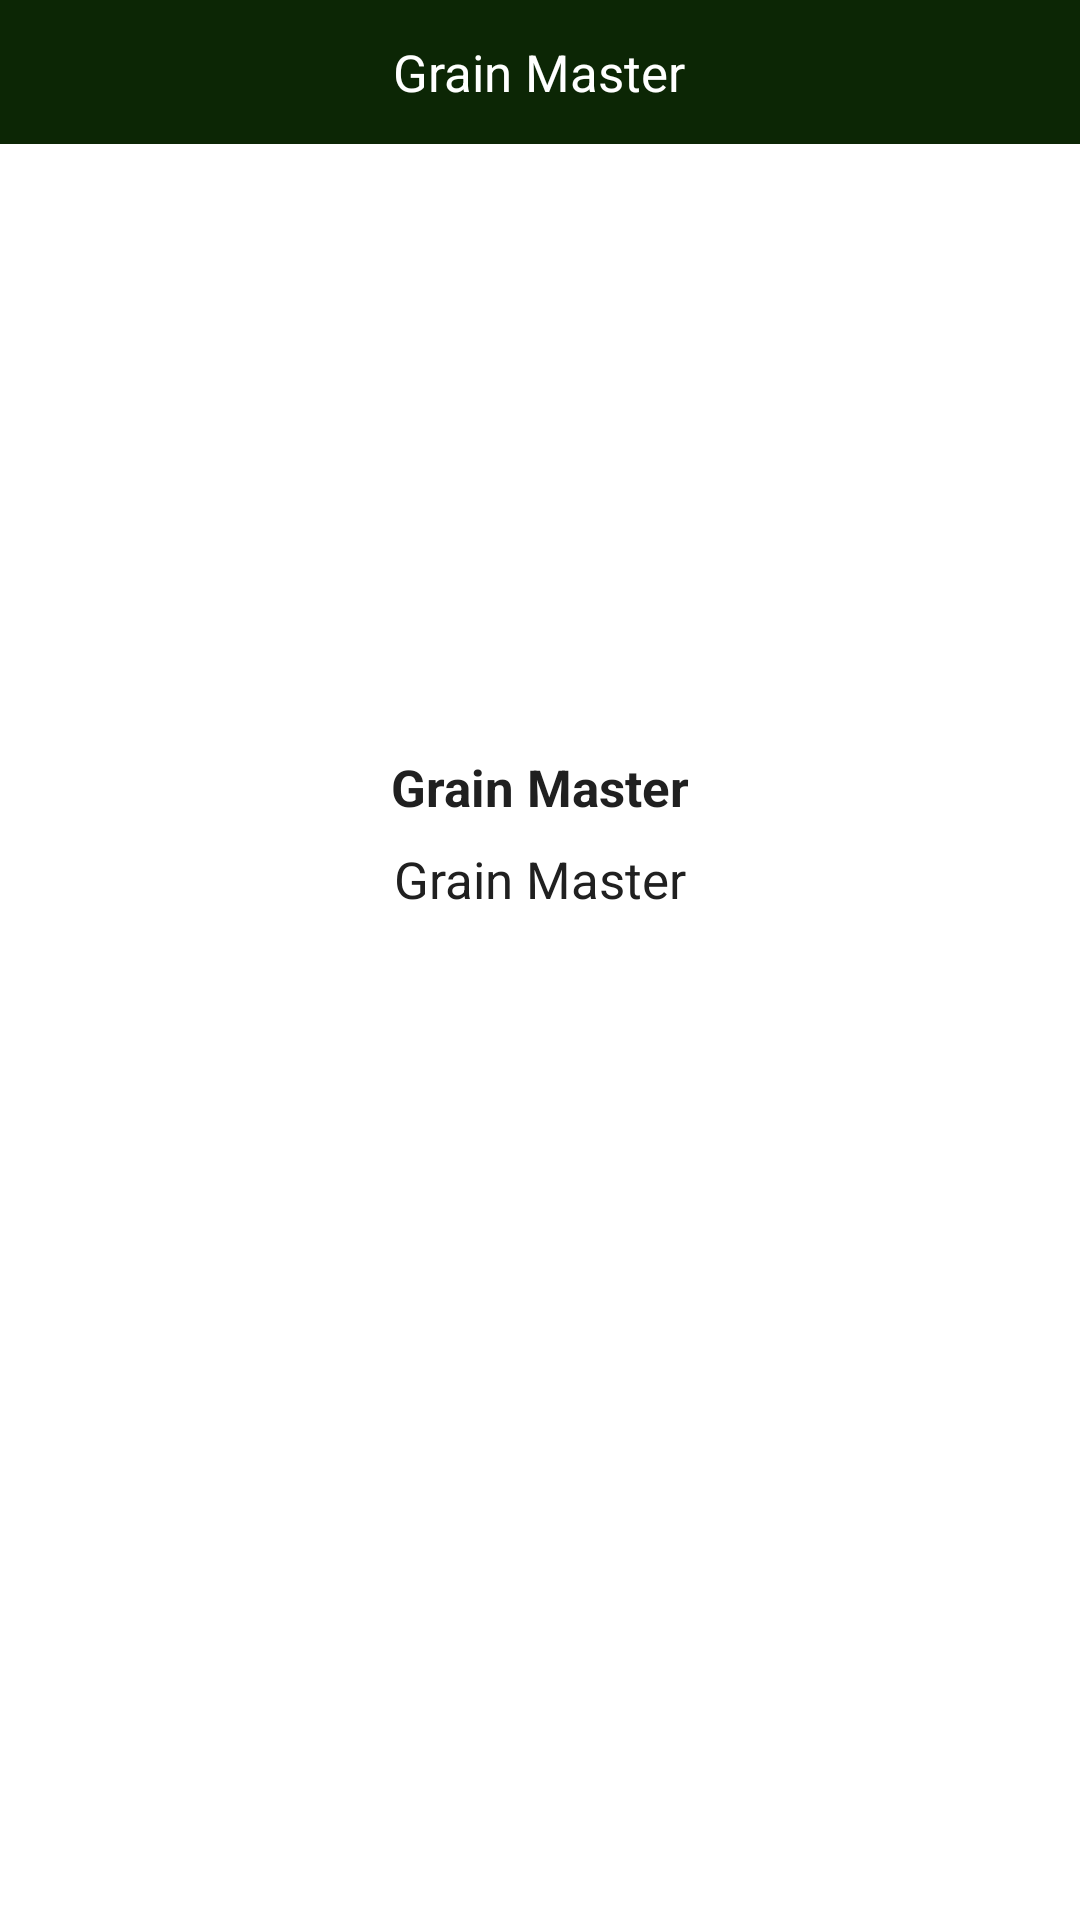

Produce the Android XML layout that renders to this screen, including the resource entries it uses.
<!-- AndroidManifest.xml: application theme Theme.GrainMaster -->
<!-- res/layout/activity_news_detail.xml -->
<?xml version="1.0" encoding="utf-8"?>
<LinearLayout xmlns:android="http://schemas.android.com/apk/res/android"
    xmlns:app="http://schemas.android.com/apk/res-auto"
    xmlns:tools="http://schemas.android.com/tools"
    android:layout_width="match_parent"
    android:layout_height="match_parent"
    tools:context=".NewsDetailActivity"
    android:orientation="vertical">

    <RelativeLayout
        android:layout_width="match_parent"
        android:layout_height="wrap_content"
        android:background="@color/primary">

    <ImageView
        android:id="@+id/back"
        android:layout_width="@dimen/dp_40"
        android:layout_height="@dimen/dp_40"
        android:layout_alignParentStart="true"
        android:layout_marginStart="@dimen/dp_14"
        android:layout_marginTop="@dimen/dp_4"
        android:layout_marginEnd="@dimen/dp_4"
        android:layout_marginBottom="@dimen/dp_4"
        android:src="@drawable/ic_baseline_arrow_back_ios_24" />

    <TextView
        android:layout_width="wrap_content"
        android:layout_height="wrap_content"
        android:layout_centerHorizontal="true"
        android:layout_centerVertical="true"
        android:layout_marginEnd="@dimen/dp_40"
        android:gravity="center"
        android:text="@string/app_name"
        android:textColor="@color/white"
        android:textSize="@dimen/dp_17" />

    </RelativeLayout>
    <androidx.core.widget.NestedScrollView
        android:layout_width="match_parent"
        android:layout_height="wrap_content">

        <LinearLayout
            android:layout_width="match_parent"
            android:layout_height="match_parent"
            android:orientation="vertical">

            <ImageView
                android:id="@+id/image"
                android:layout_width="match_parent"
                android:layout_height="@dimen/dp_200"
                android:padding="@dimen/dp_10"/>

            <TextView
                android:id="@+id/txt_title"
                android:layout_width="match_parent"
                android:layout_height="wrap_content"
                android:layout_centerHorizontal="true"
                android:layout_centerVertical="true"
                android:layout_margin="@dimen/dp_3"
                android:gravity="center"
                android:text="@string/app_name"
                android:textSize="@dimen/dp_17"
                android:textStyle="bold"/>

            <TextView
                android:id="@+id/txtdetail"
                android:layout_width="match_parent"
                android:layout_height="wrap_content"
                android:layout_centerHorizontal="true"
                android:layout_centerVertical="true"
                android:layout_margin="@dimen/dp_5"
                android:gravity="center"
                android:text="@string/app_name"
                android:textSize="@dimen/dp_17" />

        </LinearLayout>

    </androidx.core.widget.NestedScrollView>

</LinearLayout>
<!-- resources referenced by this layout -->
<resources>
  <color name="primary">#0C2605</color>
  <color name="white">#FFFFFFFF</color>
  <dimen name="dp_10">10.00dp</dimen>
  <dimen name="dp_14">14.00dp</dimen>
  <dimen name="dp_17">17.00dp</dimen>
  <dimen name="dp_200">200.00dp</dimen>
  <dimen name="dp_3">3.00dp</dimen>
  <dimen name="dp_4">4.00dp</dimen>
  <dimen name="dp_40">40.00dp</dimen>
  <dimen name="dp_5">5.00dp</dimen>
  <string name="app_name">Grain Master</string>
  <style name="Theme.GrainMaster" parent="Theme.MaterialComponents.Light.NoActionBar">
          <item name="colorPrimary">@color/primary</item>
          <item name="colorPrimaryVariant">@color/font_color</item>
          <item name="colorOnPrimary">@color/lightcry</item>
          
          <item name="colorSecondary">@color/lightcry</item>
          <item name="colorSecondaryVariant">@color/teal_700</item>
          <item name="colorOnSecondary">@color/lightcry</item>
          
          <item name="android:statusBarColor">@color/primary</item>
          
          <item name="android:textColor">@color/light_black</item>
          <item name="hintTextColor">@color/lightcry</item>
      </style>
  <color name="font_color">#DCD68000</color>
  <color name="lightcry">#C3C3C3</color>
  <color name="teal_700">#FF018786</color>
  <color name="light_black">#202020</color>
</resources>
